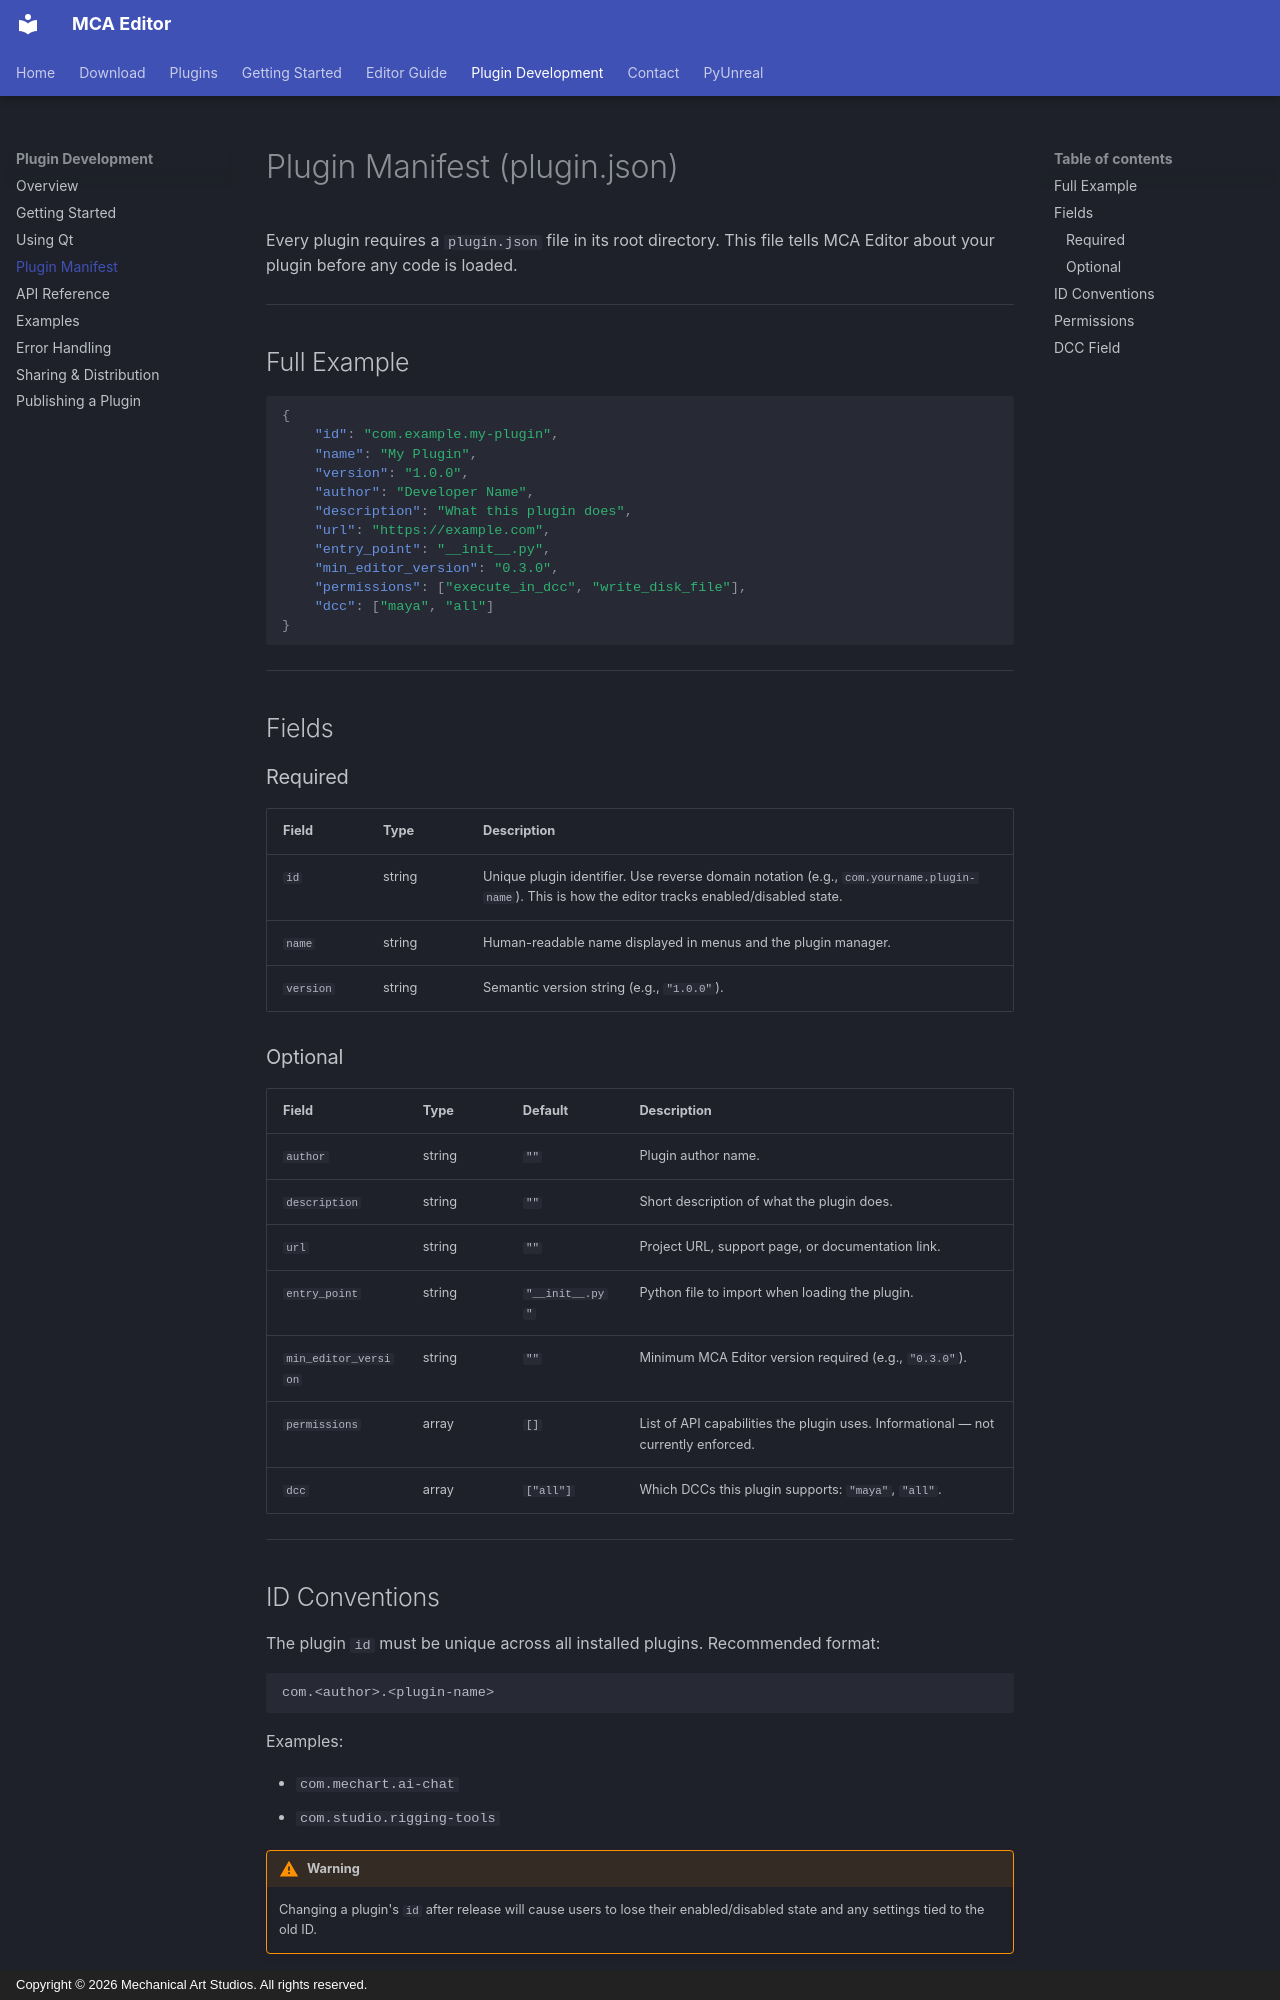

repository: sh-ai-x/MCAEditor · page: plugin-development/plugin-json/index.html · generator: mkdocs · copyright: Copyright © 2026 Mechanical Art Studios. All rights reserved.

# Plugin Manifest (plugin.json)

Every plugin requires a `plugin.json` file in its root directory. This file tells MCA Editor about your plugin before any code is loaded.

---

## Full Example

```json
{
    "id": "com.example.my-plugin",
    "name": "My Plugin",
    "version": "1.0.0",
    "author": "Developer Name",
    "description": "What this plugin does",
    "url": "https://example.com",
    "entry_point": "__init__.py",
    "min_editor_version": "0.3.0",
    "permissions": ["execute_in_dcc", "write_disk_file"],
    "dcc": ["maya", "all"]
}
```

---

## Fields

### Required

| Field | Type | Description |
|---|---|---|
| `id` | string | Unique plugin identifier. Use reverse domain notation (e.g., `com.yourname.plugin-name`). This is how the editor tracks enabled/disabled state. |
| `name` | string | Human-readable name displayed in menus and the plugin manager. |
| `version` | string | Semantic version string (e.g., `"1.0.0"`). |

### Optional

| Field | Type | Default | Description |
|---|---|---|---|
| `author` | string | `""` | Plugin author name. |
| `description` | string | `""` | Short description of what the plugin does. |
| `url` | string | `""` | Project URL, support page, or documentation link. |
| `entry_point` | string | `"__init__.py"` | Python file to import when loading the plugin. |
| `min_editor_version` | string | `""` | Minimum MCA Editor version required (e.g., `"0.3.0"`). |
| `permissions` | array | `[]` | List of API capabilities the plugin uses. Informational — not currently enforced. |
| `dcc` | array | `["all"]` | Which DCCs this plugin supports: `"maya"`, `"all"`. |

---
